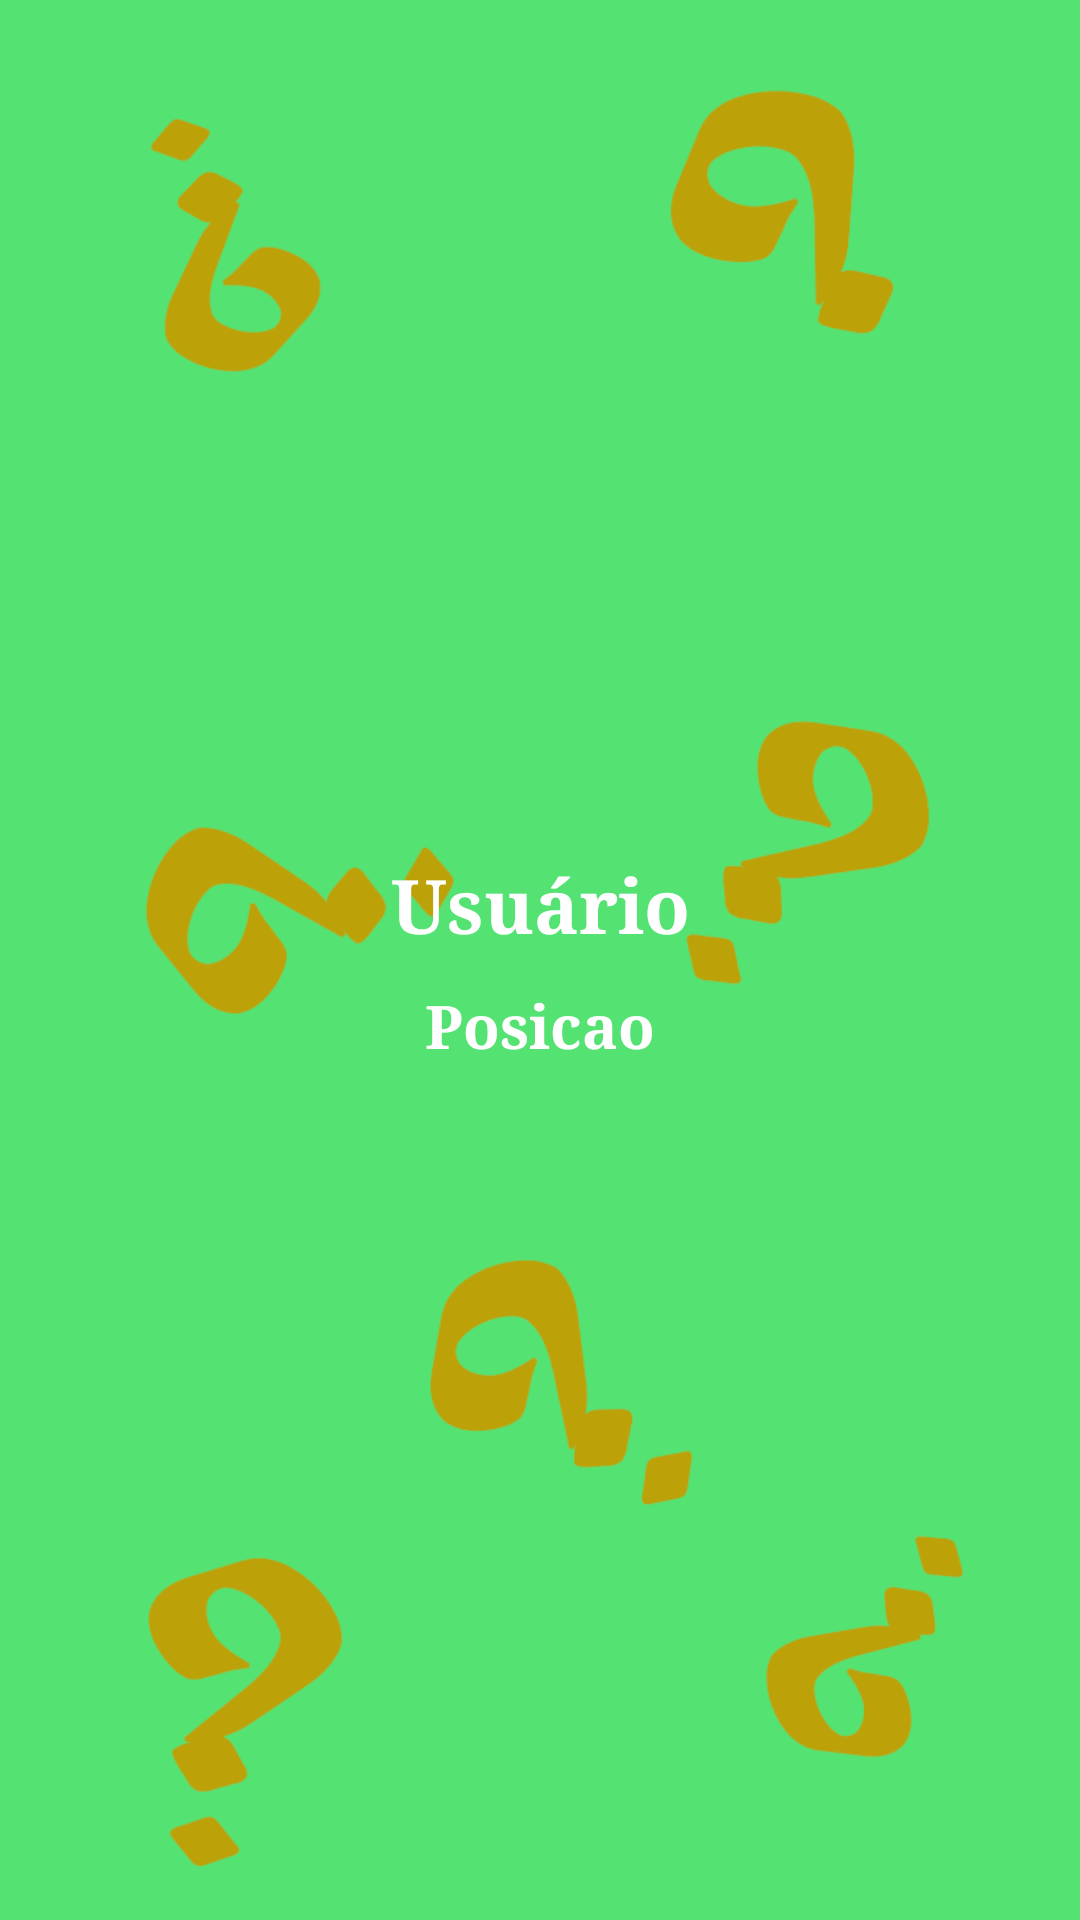

Android layout source for this screen:
<!-- AndroidManifest.xml: application theme AppTheme -->
<!-- res/layout/fim_de_jogo.xml -->
<?xml version="1.0" encoding="utf-8"?>
<LinearLayout
    xmlns:android="http://schemas.android.com/apk/res/android"
    android:layout_width="match_parent"
    android:layout_height="match_parent"
    android:background="@drawable/bg_quiz"
    android:gravity="center"
    android:orientation="vertical">
    <TextView
        android:id="@+id/user"
        android:layout_width="match_parent"
        android:layout_height="wrap_content"
        android:gravity="center"
        android:textSize="25dp"
        android:fontFamily="serif"
        android:textColor="#fff"
        android:textStyle="bold"
        android:layout_marginLeft="30dp"
        android:layout_marginRight="30dp"
        android:text="Usuário"/>
    <TextView
        android:layout_width="match_parent"
        android:layout_height="wrap_content"
        android:id="@+id/ranking"
        android:text="Posicao"
        android:textSize="20dp"
        android:fontFamily="serif"
        android:textColor="#fff"
        android:textStyle="bold"
        android:layout_marginLeft="30dp"
        android:layout_marginRight="30dp"
        android:layout_marginTop="10dp"
        android:gravity="center"
        />

</LinearLayout>
<!-- resources referenced by this layout -->
<resources>
  <!-- drawable bg_quiz: png bitmap (drawable, 41990 bytes) -->
  <style name="AppTheme" parent="Theme.AppCompat.Light.NoActionBar">
          
          <item name="colorPrimary">@color/colorPrimary</item>
          <item name="colorPrimaryDark">@color/colorPrimaryDark</item>
          <item name="colorAccent">@color/colorAccent</item>
      </style>
  <!-- not gathered from this repository: default colours our renderer supplied (Android Studio template values) -->
  <color name="colorPrimary">#FF6200EE</color>
  <color name="colorPrimaryDark">#FF3700B3</color>
  <color name="colorAccent">#FF03DAC5</color>
</resources>
